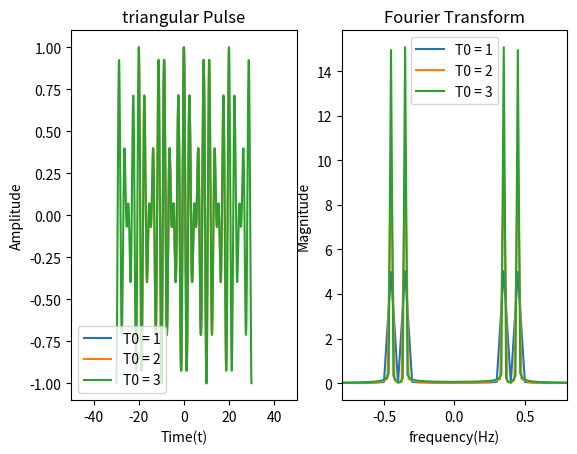

Here is the Python script that generated this plot:
import numpy as np 
import matplotlib.pyplot as plt  
from numpy.fft import fft, fftfreq, fftshift

def triangular_pulse(t, T0, amplitude=1.0):
    return np.where((t >= -T0/2) & (t <= T0/2), amplitude * (1 -(2/T0)*np.abs(t)), 0)

def generate_fft(T0,fc):
    
    fm = 0.05
    length = 10*T0   # sample range is (-length,length)
    sample_number = 1000 # need to adjust to ensure sample_freq>2*1/T0
    sample_freq = sample_number/(2*length) # related to next line
    
    t = np.linspace(-length, length, sample_number)
    #x_t = triangular_pulse(t, T0) * np.cos(2*np.pi*fc*t)
    x_t = np.cos(2*np.pi*fm*t) * np.cos(2*np.pi*fc*t)
    
    X_f = fft(x_t)   
    f = fftfreq(len(x_t), d=1 / sample_freq)  
    amp = abs(X_f)/sample_freq  # could not be abs(X_f)/N
    return t,x_t,f,amp
    


fc = 0.4
t1,x1,f1,amp1 = generate_fft(1,fc)
t2,x2,f2,amp2 = generate_fft(2,fc)
t3,x3,f3,amp3 = generate_fft(3,fc)
# draw function
plt.subplot(1, 2, 1)
plt.plot(t1, x1,label='T0 = 1')  
plt.plot(t2, x2,label='T0 = 2')  
plt.plot(t3, x3,label='T0 = 3')  
plt.title('triangular Pulse')
plt.xlabel('Time(t)')
plt.ylabel('Amplitude')
plt.legend()  
plt.xlim(-50, 50)  #adjust to show graph clearly

    # draw fft
plt.subplot(1, 2, 2) 
plt.plot(fftshift(f1), fftshift(amp1),label='T0 = 1') 
plt.plot(fftshift(f2), fftshift(amp2),label='T0 = 2') 
plt.plot(fftshift(f3), fftshift(amp3),label='T0 = 3') 
plt.title('Fourier Transform')
plt.xlabel('frequency(Hz)') 
plt.ylabel('Magnitude')
plt.legend()
plt.xlim(-2*fc, 2*fc)  #adjust to show graph clearly


